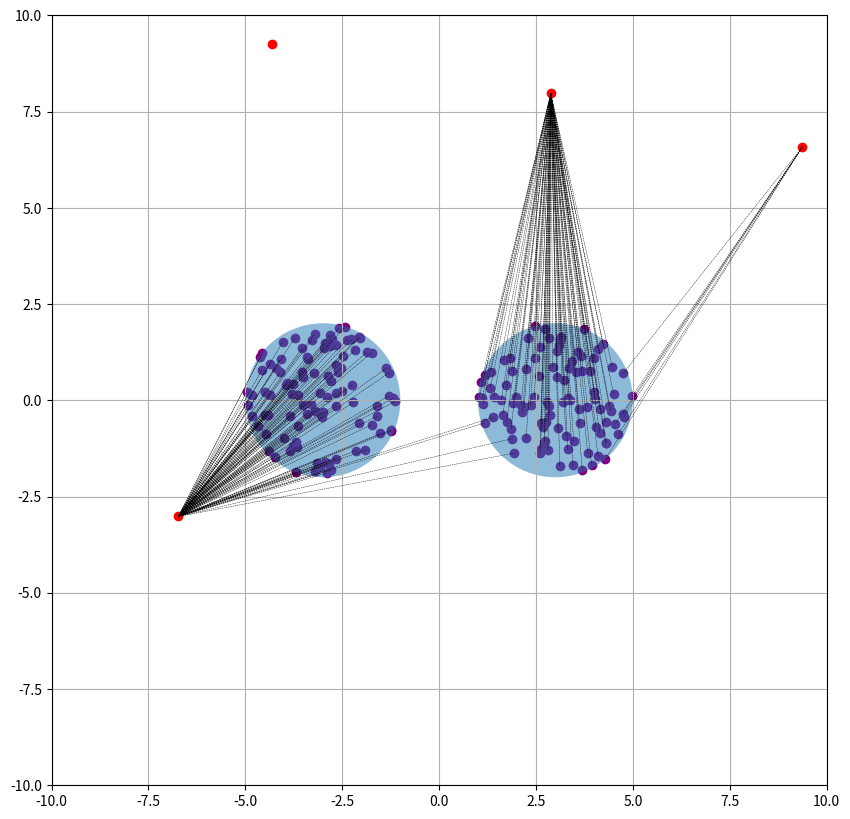
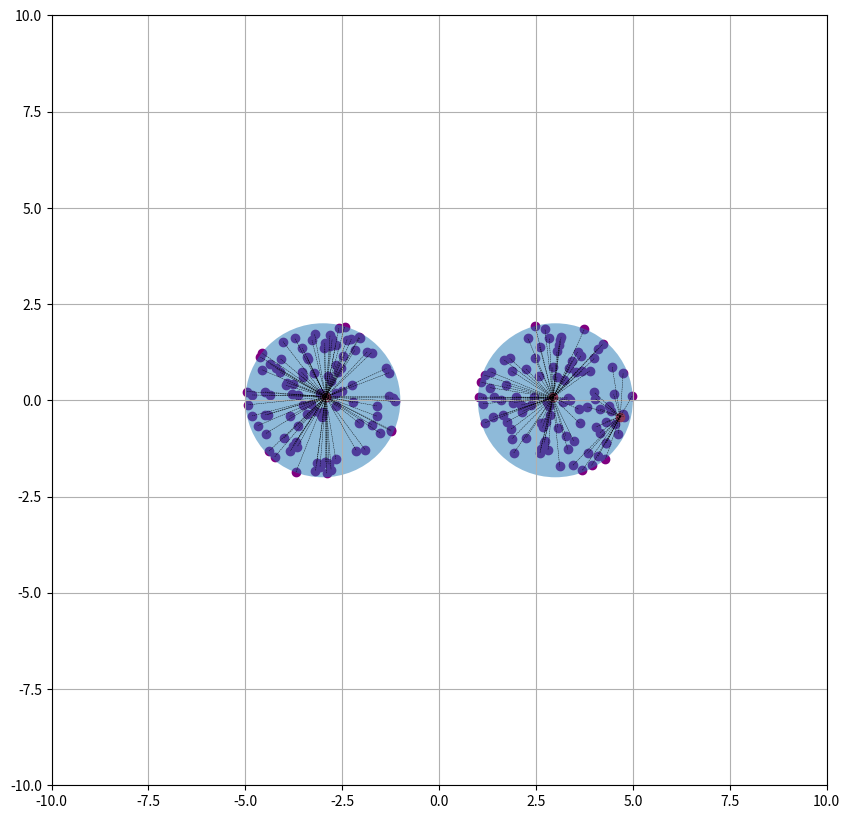
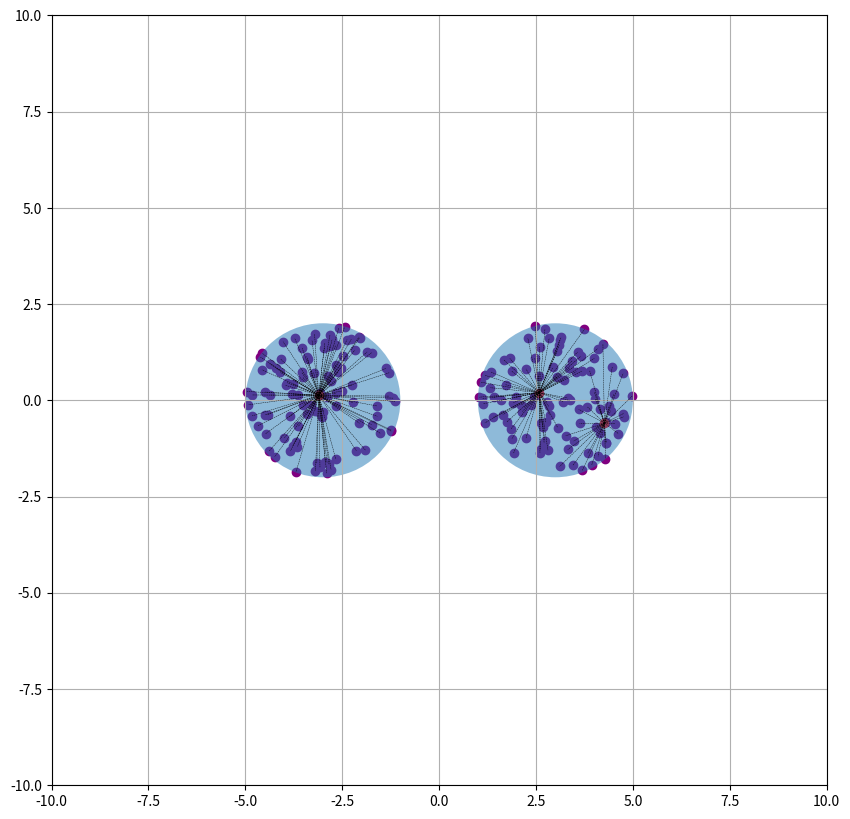

These charts were generated, in order, by the following Python code:
import matplotlib.pyplot as plt
import numpy as np

def getPointsInCircle(center,radius,amount):
    centerX=center[0]
    centerY=center[1]

    ansX=[]
    ansY=[]
    while len(ansX)<amount:
        randX=np.random.uniform(centerX-radius,centerX+radius)
        randY=np.random.uniform(centerY-radius,centerY+radius)
        if (centerX-randX)**2+(centerY-randY)**2<radius**2:
            ansX.append(randX)
            ansY.append(randY)
    return ansX,ansY
def getPointsInSquare(center,radius,amount):
    centerX=center[0]
    centerY=center[1]
    ansX=[]
    ansY=[]
    while len(ansX)<amount:
        randX=np.random.uniform(centerX-radius,centerX+radius)
        randY=np.random.uniform(centerY-radius,centerY+radius)
        ansX.append(randX)
        ansY.append(randY)
    return ansX,ansY

def plotChart(x,y,r_x,r_y,out):
        #Set up plot
        fig=plt.figure(figsize=(10,10))
        ax = fig.add_subplot(111)
        plt.grid()
        ax.scatter(x,y,color='purple')
        ax.scatter(r_x,r_y,color='red')
        c1=plt.Circle([-3,0],2,alpha=0.5)
        c2=plt.Circle([3,0],2,alpha=0.5)
        plt.xlim([-10,10])
        plt.ylim([-10,10])
        ax.add_artist(c1)
        ax.add_artist(c2)
        plt.savefig(out)

def plotPointsOfDict(x,y,r_x,r_y,data,out):
        #colors=iter(cm.Set1(np.linspace(0,1,len(data))))
        #Set up plot
        fig=plt.figure(figsize=(10,10))
        ax = fig.add_subplot(111)
        plt.grid()
        ax.scatter(x,y,color='purple')
        ax.scatter(r_x,r_y,color='red')
        c1=plt.Circle([-3,0],2,alpha=0.5)
        c2=plt.Circle([3,0],2,alpha=0.5)
        for red,blues in data.items():
            for b in blues:
                plt.plot([red[0],b[0]],[red[1],b[1]],'--', lw=0.3,color="black")

        plt.xlim([-10,10])
        plt.ylim([-10,10])
        ax.add_artist(c1)
        ax.add_artist(c2)
        plt.savefig(out)

def dist(x1,y1,x2,y2):
    return np.sqrt((x1-x2)**2+(y1-y2)**2)


x,y=getPointsInCircle([-3,0],2,100)
x1,y1=getPointsInCircle([3,0],2,100)
x+=x1
y+=y1

red_X,red_Y=getPointsInSquare([0,0],10,4)

for n in range(3):
    red_black={}
    for i in range(len(red_X)):
        red_black[(red_X[i],red_Y[i])]=[]

    for i in range(len(x)):
        dist_dict={}
        #print("RED: ")
        for red in range(len(red_X)):
            #print(red_X[red],"  ",red_Y[red])
            d=dist(red_X[red],red_Y[red],x[i],y[i])
            dist_dict[d]=[red_X[red],red_Y[red]]
        a=min(dist_dict)
        red_black[(dist_dict[a][0],dist_dict[a][1])].append([x[i],y[i]])

    plotPointsOfDict(x,y,red_X,red_Y,red_black,"k-średnie-iter{0}".format(n))

    #new red points
    new_red_x=[]
    new_red_y=[]
    for r,blues in red_black.items():
        x_n=[]
        y_n=[]
        for b in blues:
            x_n.append(b[0])
            y_n.append(b[1])
        if (len(x_n)>0 and len(y_n)>0):
            new_red_x.append(np.mean(x_n))
            new_red_y.append(np.mean(y_n))
    red_X=new_red_x
    red_Y=new_red_y
